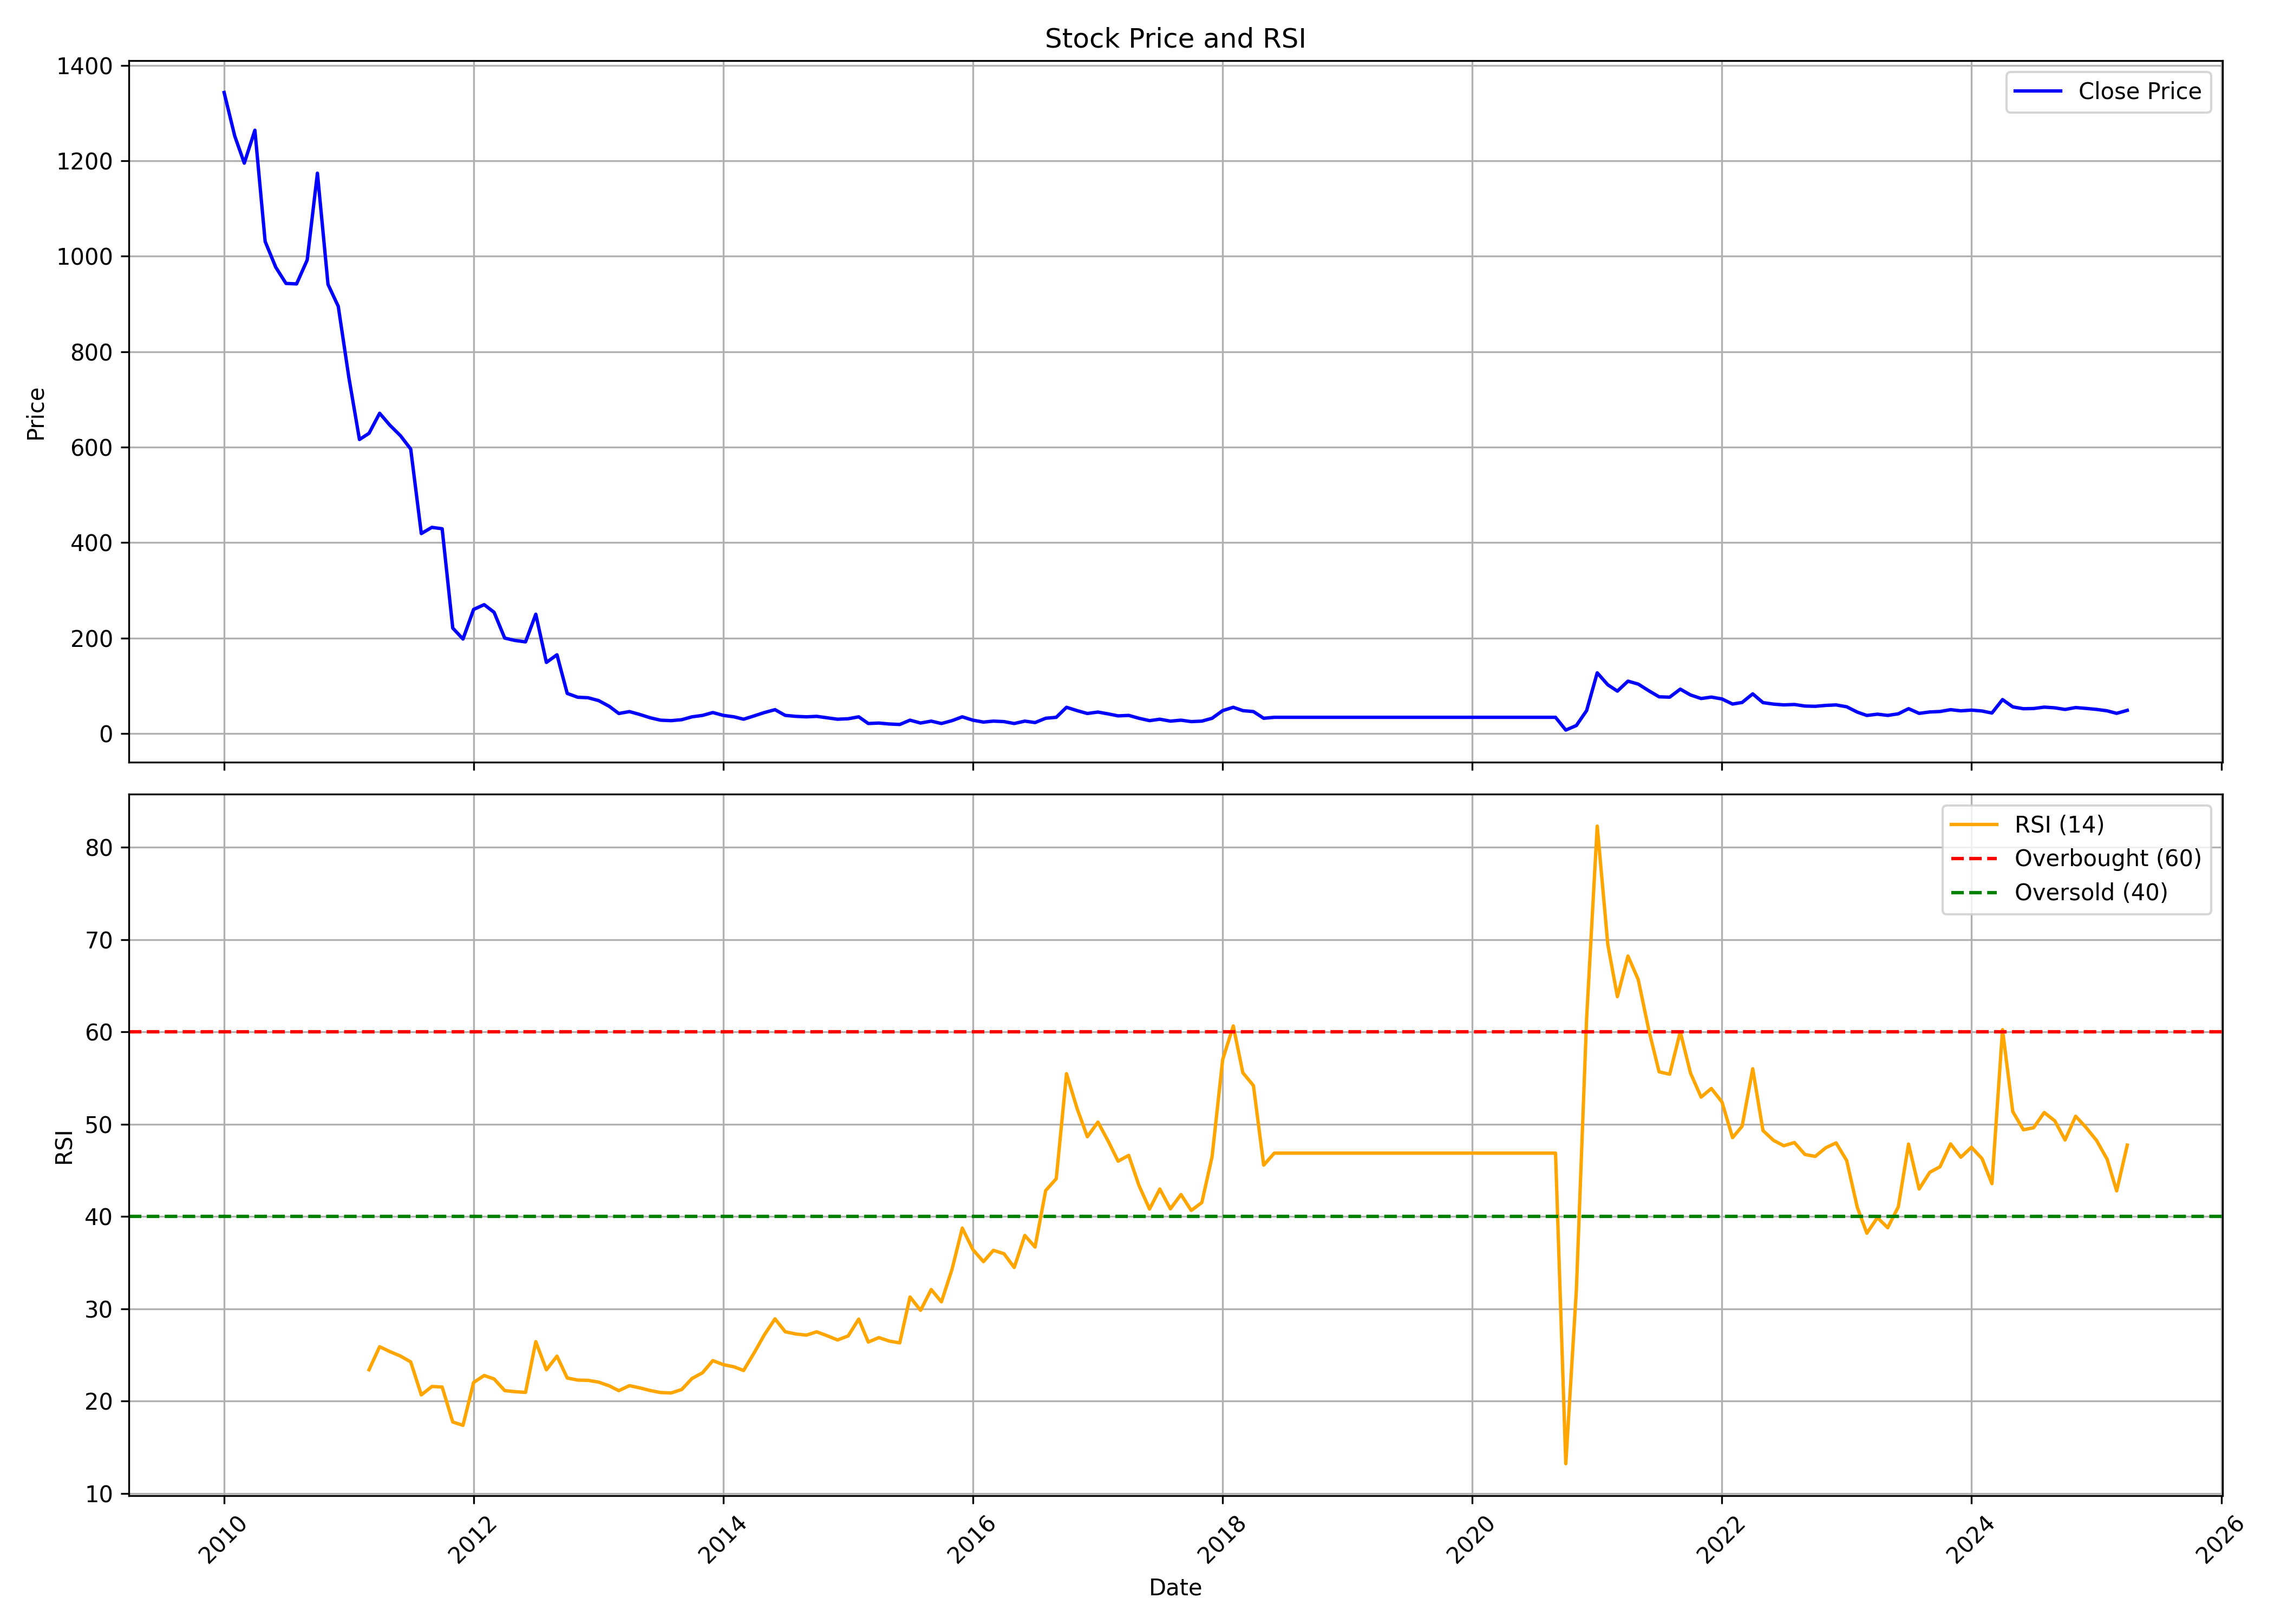

The data file committed next to this chart (first rows):
, Unnamed: 0, date, symbol, open, high, low, close, volume, rsi
0, 0, 2010-01-01, ROML, 1459, 1646, 1310, 1343, 251714, 
1, 1, 2010-02-01, ROML, 1334, 1428, 1224, 1252, 58112, 
2, 2, 2010-03-01, ROML, 1252, 1366, 1190, 1195, 46618, 
3, 3, 2010-04-01, ROML, 1215, 1414, 1194, 1264, 110197, 
4, 4, 2010-05-01, ROML, 1270, 1280, 1008, 1031, 37502, 
5, 5, 2010-06-01, ROML, 1040, 1116, 900.0, 977.0, 474768, 
6, 6, 2010-07-01, ROML, 972.0, 1088, 882.0, 943.0, 264598, 
7, 7, 2010-08-01, ROML, 952.0, 1098, 855.0, 942.0, 259792, 
8, 8, 2010-09-01, ROML, 942.0, 1116, 937.0, 992.0, 249707, 
9, 9, 2010-10-01, ROML, 1026, 1292, 1000, 1174, 708579, 
10, 10, 2010-11-01, ROML, 1160, 1260, 895.0, 941.0, 241605, 
11, 11, 2010-12-01, ROML, 950.0, 1040, 800.0, 895.0, 140312, 
12, 12, 2011-01-01, ROML, 900.0, 920.0, 666.0, 746.0, 78251, 
13, 13, 2011-02-01, ROML, 775.0, 818.0, 495.0, 616.0, 125271, 
14, 14, 2011-03-01, ROML, 620.0, 762.0, 580.0, 629.0, 86584, 23.4
15, 15, 2011-04-01, ROML, 628.0, 800.0, 616.0, 671.0, 121605, 25.9
16, 16, 2011-05-01, ROML, 692.0, 790.0, 608.0, 646.0, 49926, 25.37
17, 17, 2011-06-01, ROML, 650.0, 763.0, 593.0, 624.0, 132286, 24.88
18, 18, 2011-07-01, ROML, 639.0, 670.0, 580.0, 596.0, 51168, 24.25
19, 19, 2011-08-01, ROML, 624.0, 660.0, 361.0, 419.0, 57225, 20.67
20, 20, 2011-09-01, ROML, 419.0, 500.0, 341.0, 432.0, 76743, 21.59
21, 21, 2011-10-01, ROML, 425.0, 500.0, 400.0, 429.0, 23737, 21.53
22, 22, 2011-11-01, ROML, 426.0, 437.0, 214.0, 221.0, 242730, 17.74
23, 23, 2011-12-01, ROML, 225.0, 233.0, 186.0, 198.0, 39923, 17.38
24, 24, 2012-01-01, ROML, 206.0, 294.0, 192.0, 260.0, 105362, 22.02
25, 25, 2012-02-01, ROML, 264.0, 350.0, 252.0, 270.0, 126089, 22.77
26, 26, 2012-03-01, ROML, 260.0, 295.0, 231.0, 254.0, 55744, 22.4
27, 27, 2012-04-01, ROML, 260.0, 269.0, 180.0, 200.0, 182032, 21.14
28, 28, 2012-05-01, ROML, 198.0, 236.0, 182.0, 195.0, 96201, 21.02
29, 29, 2012-06-01, ROML, 200.0, 205.0, 183.0, 192.0, 30765, 20.95
30, 30, 2012-07-01, ROML, 190.0, 258.0, 187.0, 250.0, 249329, 26.44
31, 31, 2012-08-01, ROML, 231.0, 292.0, 144.0, 149.0, 586090, 23.39
32, 32, 2012-09-01, ROML, 149.0, 201.0, 140.0, 165.0, 475192, 24.87
33, 33, 2012-10-01, ROML, 168.0, 187.0, 81.0, 84.0, 3932605, 22.5
34, 34, 2012-11-01, ROML, 84.0, 99.0, 64.0, 76.0, 1154271, 22.28
35, 35, 2012-12-01, ROML, 75.0, 81.0, 70.0, 75.0, 884839, 22.25
36, 36, 2013-01-01, ROML, 74.0, 87.0, 66.0, 69.0, 289558, 22.06
37, 37, 2013-02-01, ROML, 70.0, 72.0, 57.0, 57.0, 188158, 21.65
38, 38, 2013-03-01, ROML, 56.0, 65.0, 37.0, 42.0, 158483, 21.14
39, 39, 2013-04-01, ROML, 44.0, 54.0, 41.0, 46.0, 82822, 21.67
40, 40, 2013-05-01, ROML, 46.0, 48.0, 39.0, 40.0, 88529, 21.44
41, 41, 2013-06-01, ROML, 39.0, 41.0, 33.0, 33.0, 89910, 21.15
42, 42, 2013-07-01, ROML, 33.0, 43.0, 27.0, 28.0, 79467, 20.93
43, 43, 2013-08-01, ROML, 29.0, 33.0, 24.0, 27.0, 98453, 20.88
44, 44, 2013-09-01, ROML, 28.0, 30.0, 26.0, 29.0, 46954, 21.26
45, 45, 2013-10-01, ROML, 29.0, 36.0, 27.0, 35.0, 42825, 22.45
46, 46, 2013-11-01, ROML, 36.0, 51.0, 33.0, 38.0, 40746, 23.07
47, 47, 2013-12-01, ROML, 39.0, 47.0, 36.0, 44.0, 40360, 24.39
48, 48, 2014-01-01, ROML, 46.0, 48.0, 37.0, 38.0, 29435, 23.95
49, 49, 2014-02-01, ROML, 37.0, 39.0, 34.0, 35.0, 16824, 23.72
50, 50, 2014-03-01, ROML, 34.0, 36.0, 29.0, 30.0, 46316, 23.31
51, 51, 2014-04-01, ROML, 30.0, 43.0, 30.0, 37.0, 38613, 25.23
52, 52, 2014-05-01, ROML, 37.0, 48.0, 34.0, 44.0, 38252, 27.19
53, 53, 2014-06-01, ROML, 42.0, 59.0, 40.0, 50.0, 111279, 28.91
54, 54, 2014-07-01, ROML, 49.0, 54.0, 37.0, 38.0, 68024, 27.51
55, 55, 2014-08-01, ROML, 38.0, 40.0, 35.0, 36.0, 35443, 27.27
56, 56, 2014-09-01, ROML, 35.0, 48.0, 32.0, 35.0, 102556, 27.15
57, 57, 2014-10-01, ROML, 34.0, 38.0, 32.0, 36.0, 32240, 27.51
58, 58, 2014-11-01, ROML, 35.0, 38.0, 32.0, 33.0, 30273, 27.08
59, 59, 2014-12-01, ROML, 34.0, 36.0, 29.0, 30.0, 18466, 26.63
... 124 more rows
